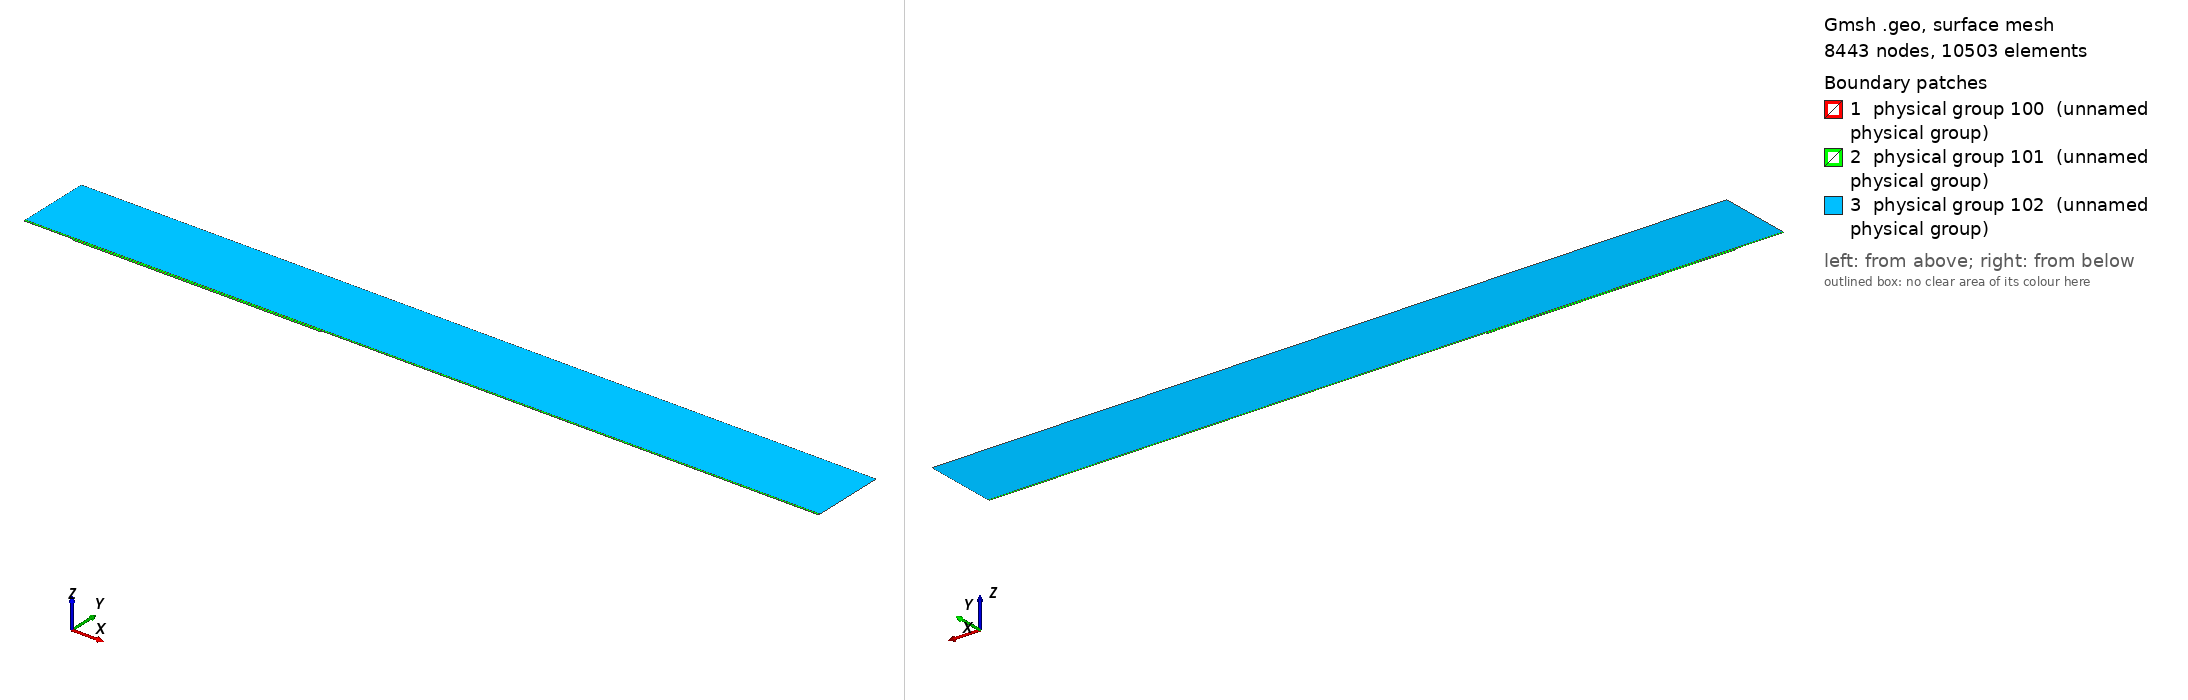

Gmsh geometry script, surface-meshed: 8443 nodes, 10503 surface elements. Boundary patches (legend numbers): 1 physical group 100 (unnamed physical group), 2 physical group 101 (unnamed physical group), 3 physical group 102 (unnamed physical group). Left view from above one corner, right view from below the opposite corner. Legend entries are the model's physical surfaces. The drawing asked Gmsh for element sizes between 1% and 20% of the model's largest extent; the script's own settings can give other sizes.

=== mesh.geo (drawn) ===
// Macro parameters
deltaStar = 1;
D = 3 * deltaStar; // depth of the gap 
W = 500 * deltaStar; // width of the gap
r = 16; // length of non-constant quads upstream and downstream of the gap
s = 8; // length of non-constant quads left and right inside the gap
BL = 0.25 * deltaStar; // height of the second layer of quad elements
BL_upper = 3.5 * deltaStar; // height of the third layer of quad elements
x0 = 100 * deltaStar; // x distance from inflow to gap
lengthOutflow = 1000 * deltaStar; // length after the gap
x3 = W + lengthOutflow; // last point of the domain
height = 150 * deltaStar; // height of the triangular region
triagHeightRegion_inflow = height - BL - BL_upper; // height of the triangular region

// Micro parameters
dx = 0.2; // dx of square elements near the leading and trailing edge of the gap (most resolution-demanding points in the domain)
dy = 1.25 * dx; 
size_triag_v_top = 64; // size of the elements in the upper triangular region

// All the value below are between 0 and 1. =1  means the elements are all equal in size. Avoid using values very close to 1, because we dividing by log(p) in the formula.
dy_in_v_right = 1.5; // heighest quad in the upper layer of quads, in the right part of the gap
dy_in_v_left = 1.75; // heighest quad in the upper layer of quads, in the left part of the gap

// fit (check the file scripts/fit_gmsh.py for more details)
p_in_v_left = 0.985; // densitiy concentration of elements inside the gap, vertically, near the left wall.
p_in_v_right = p_in_v_left; // densitiy concentration of elements inside the gap, vertically, near the right wall.
p_in_h_bottom = 0.9; // densitiy concentration of elements inside the gap, horizontally. 
p_in_h_top = 0.9; // densitiy concentration of elements inside the gap, horizontally. 

p_out_h = 0.5; // densitiy concentration of elements outside the gap, horizontally.
p_out_h_upper = 0.5; // densitiy concentration of elements outside the gap, horizontally on the upper layer of quads
p_out_v_inflow_dense = 0.8; // densitiy concentration of elements outside the gap, vertically, near the inflow and the gap
p_out_v_inflow_sparse = 0.99; // densitiy concentration of elements outside the gap, vertically, near the inflow and far from the gap
p_out_v_outflow_dense = 0.9; // densitiy concentration of elements outside the gap, vertically, near the outflow and the gap
p_out_v_outflow_sparse = 0.995; // densitiy concentration of elements outside the gap, vertically, near the outflow and far from the gap
p_triag_h_inflow = 0.8; // densitiy concentration of elements in the triangular region of the domain, horizontally.
p_triag_h_outflow = p_triag_h_inflow; // densitiy concentration of elements in the triangular region of the domain, horizontally.

enlarge_triag_inflow = 1.1; // heigher the value, larger the elements in the triangular region near the inflow
enlarge_triag_outflow = 1.1; // heigher the value, larger the elements in the triangular region near the outflow

// Automated parameters 
a_in_v_right = dx / (W / 2);
a_in_v_left = dx / (W / 2);
a_in_h_bottom = dy / (D / 2);
a_in_h_top = dx / (D / 2);
a_out_h = dx / BL;
a_out_v_inflow_dense = dx / r;
a_out_v_outflow_dense = dx / r;

// for the derivation of the formula, see file 20250123_gmshFormula.md in the docs folder
N_in_v_right = Ceil( Log (a_in_v_right / (1 - p_in_v_right + a_in_v_right * p_in_v_right)) / Log(p_in_v_right) );
N_in_v_left = Ceil( Log (a_in_v_left / (1 - p_in_v_left + a_in_v_left * p_in_v_left)) / Log(p_in_v_left) );
N_in_h_bottom = Ceil( Log (a_in_h_bottom / (1 - p_in_h_bottom + a_in_h_bottom * p_in_h_bottom)) / Log(p_in_h_bottom) );
N_in_h_top = Ceil( Log (a_in_h_top / (1 - p_in_h_top + a_in_h_top * p_in_h_top)) / Log(p_in_h_top) );
N_out_h = Ceil( Log (a_out_h / (1 - p_out_h + a_out_h * p_out_h)) / Log(p_out_h) ) + 1; // + 1 is to correct the fact that the distance is too small to properly approximate the dx length
N_out_v_inflow_dense = Ceil( Log (a_out_v_inflow_dense / (1 - p_out_v_inflow_dense + a_out_v_inflow_dense * p_out_v_inflow_dense)) / Log(p_out_v_inflow_dense) );
N_out_v_outflow_dense = Ceil( Log (a_out_v_outflow_dense / (1 - p_out_v_outflow_dense + a_out_v_outflow_dense * p_out_v_outflow_dense)) / Log(p_out_v_outflow_dense) );

p_for_a_out_v_inflow_sparse_computation = p_out_v_inflow_dense;
p_for_a_out_v_outflow_sparse_computation = (p_out_v_outflow_dense + p_out_v_outflow_dense) / 2;
a_out_v_inflow_sparse = r / (x0 - r) * (1 - p_for_a_out_v_inflow_sparse_computation) / (1 - p_for_a_out_v_inflow_sparse_computation^(N_out_v_inflow_dense + 1));
a_out_v_outflow_sparse = r / (lengthOutflow - r) * (1 - p_for_a_out_v_outflow_sparse_computation) / (1 - p_for_a_out_v_outflow_sparse_computation^(N_out_v_outflow_dense + 1));

N_out_v_inflow_sparse = Ceil( Log(a_out_v_inflow_sparse / (1 - p_out_v_inflow_sparse + a_out_v_inflow_sparse * p_out_v_inflow_sparse)) / Log(p_out_v_inflow_sparse) );
N_out_v_outflow_sparse = Ceil( Log(a_out_v_outflow_sparse / (1 - p_out_v_outflow_sparse + a_out_v_outflow_sparse * p_out_v_outflow_sparse)) / Log(p_out_v_outflow_sparse) );


// second layer of quads
a_out_h_upper = (BL) / (BL_upper) * (1 - p_out_h) / (1 - p_out_h^(N_out_h + 1));
N_out_h_upper = Ceil( Log(a_out_h_upper / (1 - p_out_h_upper + a_out_h_upper * p_out_h_upper)) / Log(p_out_h_upper) );

// ---------------------------
// for triangular region
// ---------------------------
a_triag_h_inflow = (BL_upper) / (triagHeightRegion_inflow) * (1 - p_out_h_upper) / (1 - p_out_h_upper^(N_out_h_upper + 1));
a_triag_h_outflow = a_triag_h_inflow;
N_triag_v_top = Ceil( (x3 + x0) / size_triag_v_top ); // we assume p_triag_v = 1, otherwise the formula is different
N_triag_h_inflow = Ceil( Log(a_triag_h_inflow / (1 - p_triag_h_inflow + a_triag_h_inflow * p_triag_h_inflow)) / Log(p_triag_h_inflow) );
N_triag_h_outflow = Ceil( Log(a_triag_h_outflow / (1 - p_triag_h_outflow + a_triag_h_outflow * p_triag_h_outflow)) / Log(p_triag_h_outflow) );
N_triag_h_inflow = Ceil( N_triag_h_inflow / enlarge_triag_inflow );
N_triag_h_outflow = Ceil( N_triag_h_outflow / enlarge_triag_outflow );

Point(1) = {-x0, 0, 0};
Point(2) = {0,0,0};
Point(3) = {0,-D,0};
Point(4) = {W,-D,0};
Point(5) = {W,0,0};
Point(6) = {x3,0,0};
Point(8) = {x3,height,0};
Point(7) = {x3,BL,0};
Point(9) = {-x0,height,0};
Point(10) = {-x0,BL,0};
Point(11) = {0,BL,0};
Point(12) = {W,BL,0};
Point(13) = {W/2,0,0};
Point(14) = {W/2,BL,0};
Point(15) = {0,-D/2,0};
Point(16) = {W/2,-D,0};
Point(17) = {W,-D/2,0};
Point(18) = {-r,0,0};
Point(19) = {-r,BL,0};
Point(20) = {W + r,0,0};
Point(21) = {W + r,BL,0};
Point(22) = {-x0,BL+BL_upper,0};
Point(23) = {-r,BL+BL_upper,0};
Point(24) = {W + r,BL+BL_upper,0};
Point(25) = {x3,BL+BL_upper,0};
Point(26) = {0,BL+BL_upper,0};
Point(27) = {W/2,BL+BL_upper,0};
Point(28) = {W,BL+BL_upper,0};

Line(1) = {1,18};
Line(2) = {2,15};
Line(3) = {3,16};
Line(4) = {4,17};
Line(5) = {5,20};
Line(6) = {6,7};
Line(7) = {7,25};
Line(8) = {8,9};
Line(9) = {9,22};
Line(10) = {10,19};
Line(11) = {10,1};
Line(12) = {11,14};
Line(13) = {12,21};
Line(14) = {2,13};
Line(15) = {15,3};
Line(16) = {16,4};
Line(17) = {17,5};
Line(18) = {13,5};
Line(19) = {14,12};
Line(20) = {18,2};
Line(21) = {20,6};
Line(22) = {21,7};
Line(23) = {19,11};
Line(24) = {22,10};
Line(25) = {25,8};
Line(26) = {25,24};
Line(27) = {22,23};
Line(30) = {23,26};
Line(31) = {26,27};
Line(32) = {27,28};
Line(33) = {28,24};

// outer quads
Curve Loop(1) = {5, 21, 6, -22, -13, -19, -12, -23, -10, 11, 1, 20, 14, 18};
Plane Surface(1) = {1};

// inside gap
Curve Loop(2) = {2, 15, 3, 16, 4, 17, -18, -14};
Plane Surface(2) = {2};

// triangular region
Curve Loop(3) = {-26, 25, 8, 9, 27, 30, 31,32,33};
Plane Surface(3) = {3};

// 3rd layer of quads
Curve Loop(4) = {-24, 27, 30, 31,32,33, -26,-7,-22,-13,-19,-12,-23,-10};

Plane Surface(4) = {4};


// This defines the surfaces that will be meshed with quad elements
Transfinite Surface {1} = {1, 6, 7, 10};
Transfinite Surface {2} = {3, 4, 5, 2}; // number '2' must match the number '2' of plane surface
Transfinite Surface {4} = {7, 25, 22, 10};

Transfinite Curve {18, 16, 19,32} = N_in_v_right Using Progression p_in_v_right;
Transfinite Curve {-14, -3, -12, -31} = N_in_v_left Using Progression p_in_v_left;

Transfinite Curve {15, -4} = N_in_h_bottom Using Progression p_in_h_bottom;
Transfinite Curve {-2, 17} = N_in_h_top Using Progression p_in_h_top;


Transfinite Curve {11, -6} = N_out_h Using Progression p_out_h;
Transfinite Curve {24, 28, 29, -7} = N_out_h_upper Using Progression p_out_h_upper;
Transfinite Curve {10, 1, 27} = N_out_v_inflow_sparse Using Progression p_out_v_inflow_sparse;
Transfinite Curve {20, 23, 30} = N_out_v_inflow_dense Using Progression p_out_v_inflow_dense;
Transfinite Curve {-21, -22, 26} = N_out_v_outflow_sparse Using Progression p_out_v_outflow_sparse;
Transfinite Curve {-5, -13,-33} = N_out_v_outflow_dense Using Progression p_out_v_outflow_dense;

Recombine Surface {1, 2, 4};

// for triangluar region
Transfinite Curve {8} = N_triag_v_top Using Progression 1;
Transfinite Curve {-25} = N_triag_h_outflow Using Progression p_triag_h_outflow;
Transfinite Curve {9} = N_triag_h_inflow Using Progression p_triag_h_inflow;


// defining boundary
Physical Curve(1) = {9,24,11}; // inlet
Physical Curve(2) = {7,25,6}; // outlet
Physical Curve(3) = {8}; // top
Physical Curve(4) = {1, 20, 2, 15, 3, 16, 4, 17, 5, 21}; // wall


Physical Surface(100) = {1};
Physical Surface(101) = {2, 4};
Physical Surface(102) = {3};
